Photos from the image-classification dataset "dataset" in the GitHub repository norvy19/proyecto-aves. Its 9 classes are: Dacnis Carinegro, Tangara Cabecibaya, Tangara Carafuego, Tangara Cenicienta, Tangara Coronigualda, Tangara Dorada, Tangara Goliplateada, Tangara Golondrina, Tangara Verdinegra.

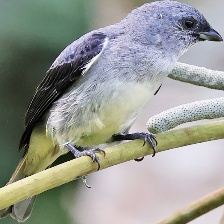
Label: Tangara Cenicienta

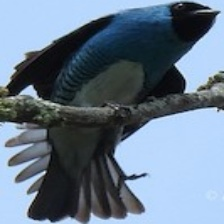
Label: Tangara Golondrina

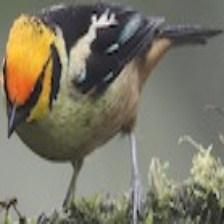
Label: Tangara Carafuego

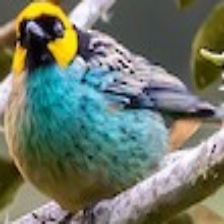
Label: Tangara Coronigualda

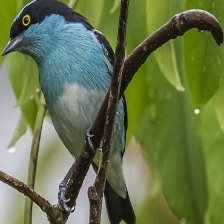
Label: Dacnis Carinegro

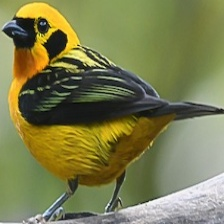
Label: Tangara Dorada
